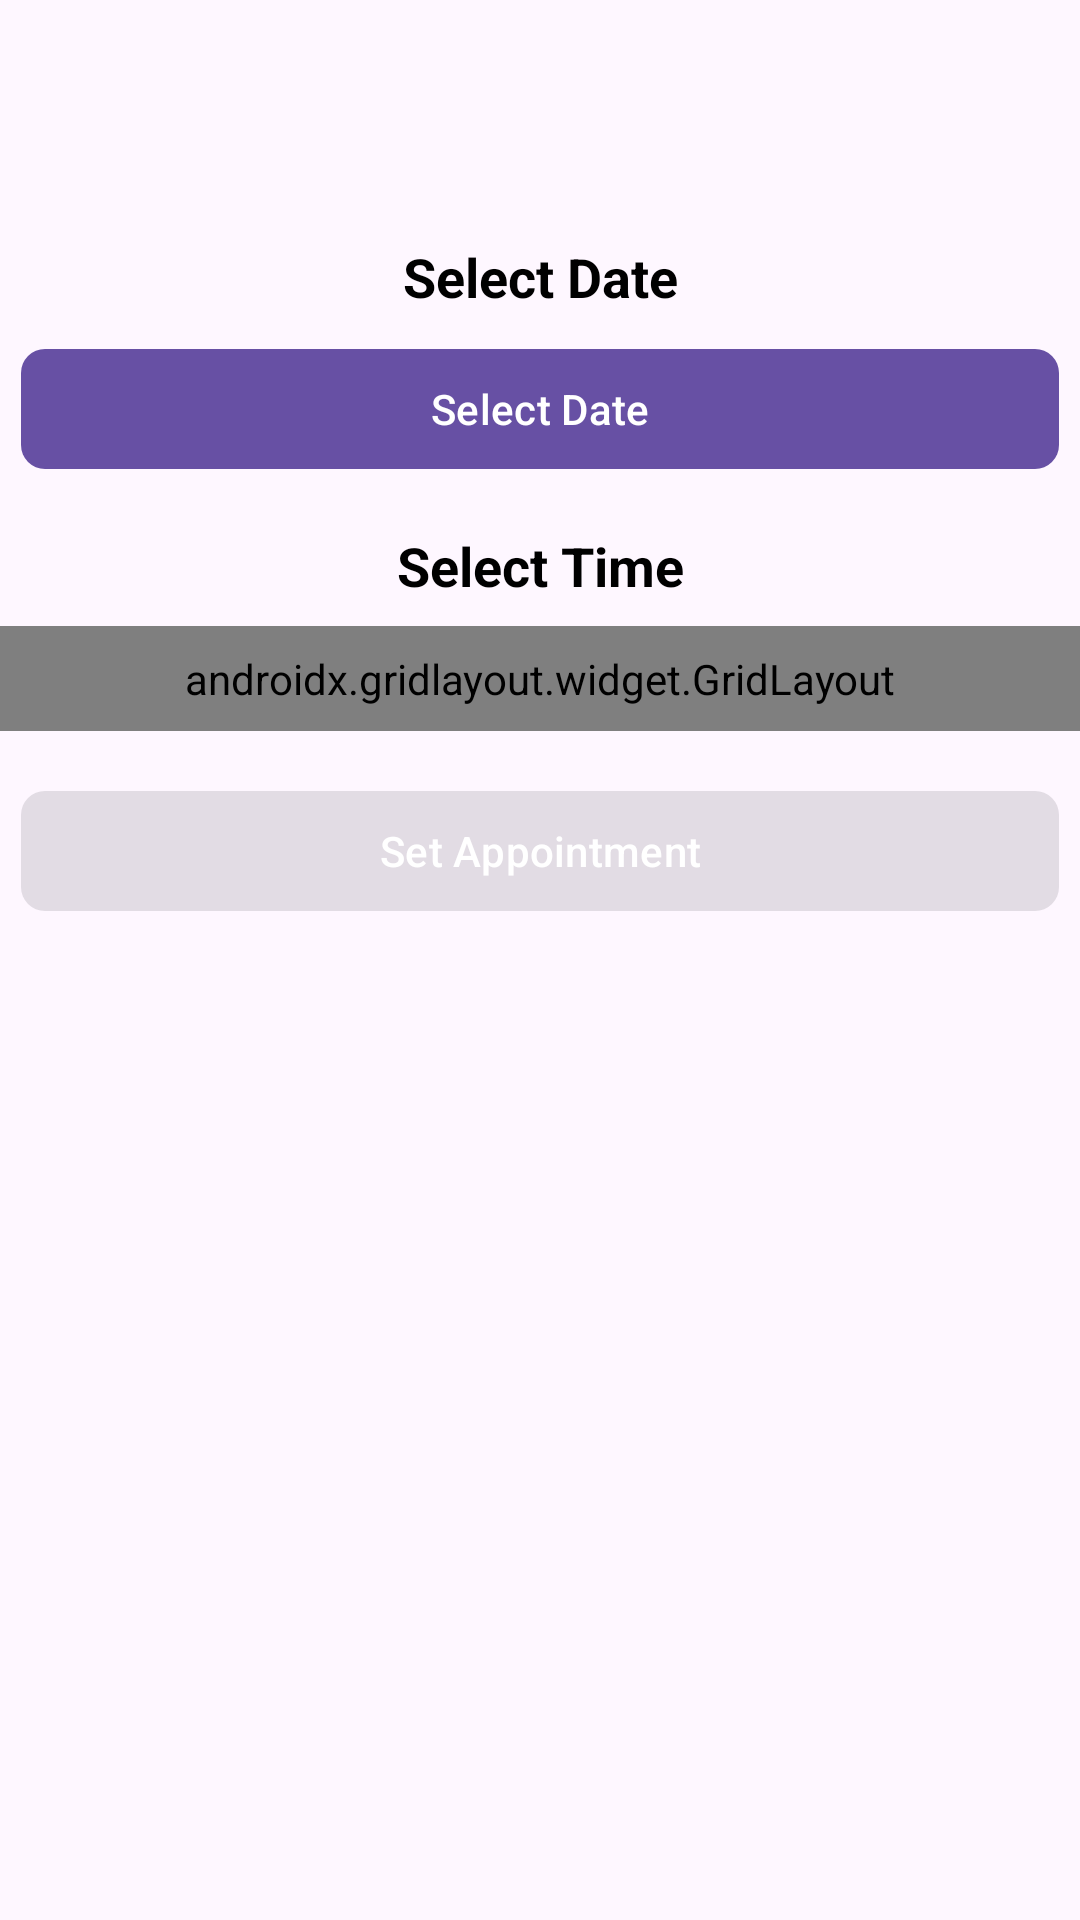

The Android layout XML behind this screen, and the referenced resources:
<!-- AndroidManifest.xml: application theme Theme.MyApplication -->
<!-- res/layout/activity_appointment.xml -->
<?xml version="1.0" encoding="utf-8"?>
<androidx.constraintlayout.widget.ConstraintLayout xmlns:android="http://schemas.android.com/apk/res/android"
    xmlns:app="http://schemas.android.com/apk/res-auto"
    xmlns:tools="http://schemas.android.com/tools"
    android:id="@+id/main"
    android:layout_width="match_parent"
    android:layout_height="match_parent"
    tools:context=".Appointment">

    
    <TextView
        android:id="@+id/tv_select_date"
        android:layout_width="wrap_content"
        android:layout_height="wrap_content"
        android:layout_marginTop="80dp"
        android:text="Select Date"
        android:textColor="@android:color/black"
        android:textSize="18sp"
        android:textStyle="bold"
        app:layout_constraintEnd_toEndOf="parent"
        app:layout_constraintStart_toStartOf="parent"
        app:layout_constraintTop_toTopOf="parent" />

    <com.google.android.material.button.MaterialButton
        android:id="@+id/btn_pick_date"
        android:layout_width="346dp"
        android:layout_height="wrap_content"
        android:text="Select Date"
        app:cornerRadius="8dp"
        app:layout_constraintTop_toBottomOf="@id/tv_select_date"
        app:layout_constraintStart_toStartOf="parent"
        app:layout_constraintEnd_toEndOf="parent"
        android:layout_marginTop="8dp"/>

    
    <TextView
        android:id="@+id/tv_select_time"
        android:layout_width="wrap_content"
        android:layout_height="wrap_content"
        android:text="Select Time"
        android:textSize="18sp"
        android:textStyle="bold"
        android:textColor="@android:color/black"
        app:layout_constraintTop_toBottomOf="@id/btn_pick_date"
        app:layout_constraintStart_toStartOf="parent"
        app:layout_constraintEnd_toEndOf="parent"
        android:layout_marginTop="16dp"/>

    
    <androidx.gridlayout.widget.GridLayout
        android:id="@+id/grid_time_slots"
        android:layout_width="0dp"
        android:layout_height="wrap_content"
        android:padding="8dp"
        app:columnCount="3"
        app:layout_constraintTop_toBottomOf="@id/tv_select_time"
        app:layout_constraintStart_toStartOf="parent"
        app:layout_constraintEnd_toEndOf="parent"
        android:layout_marginTop="8dp"
        app:rowCount="4" />

    
    <com.google.android.material.button.MaterialButton
        android:id="@+id/btn_confirm_appointment"
        android:layout_width="346dp"
        android:layout_height="wrap_content"
        android:text="Set Appointment"
        android:enabled="false"
        android:textColor="@android:color/white"
        app:cornerRadius="8dp"
        app:layout_constraintTop_toBottomOf="@id/grid_time_slots"
        app:layout_constraintStart_toStartOf="parent"
        app:layout_constraintEnd_toEndOf="parent"
        android:layout_marginTop="16dp"/>
</androidx.constraintlayout.widget.ConstraintLayout>
<!-- resources referenced by this layout -->
<resources>
  <style name="Theme.MyApplication" parent="Base.Theme.MyApplication" />
  <style name="Base.Theme.MyApplication" parent="Theme.Material3.DayNight.NoActionBar">
          
          
      </style>
</resources>
